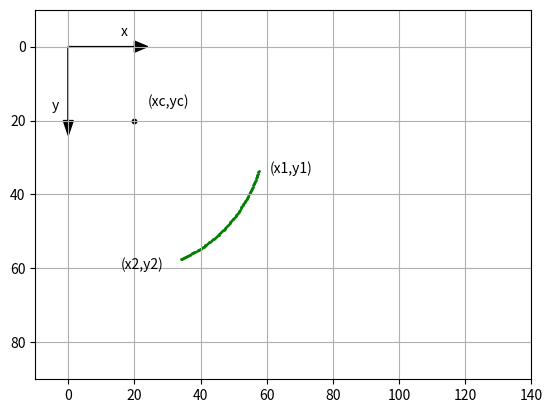

Reproduce this figure in Python.
import matplotlib.pyplot as plt 
import numpy as np 
from math import radians, sin, cos  

plt.axis([-10,140,90,-10])
plt.axis('on') 
plt.grid(True) 
#axes
plt.arrow(0,0,20,0,head_length=4,head_width=3,color='k')
plt.arrow(0,0,0,20,head_length=4,head_width=3,color='k')
plt.text(16,-3,'x') 
plt.text(-5,17,'y') 
xc=20
yc=20
r=40
#plot arc 
p1=radians(20)
p2=radians(70)
dp=(p2-p1)/100
for p in np.arange(p1,p2,dp):
    x=xc+r*cos(p) 
    y=yc+r*sin(p)
    plt.scatter(x,y,s=1,color='g')
#labels
plt.text(61,34,'(x1,y1)')
plt.text(16,60,'(x2,y2)')
plt.scatter(xc,yc,s=10,color='k')
plt.text(xc+4,yc-4,'(xc,yc)',color='k')

plt.show()